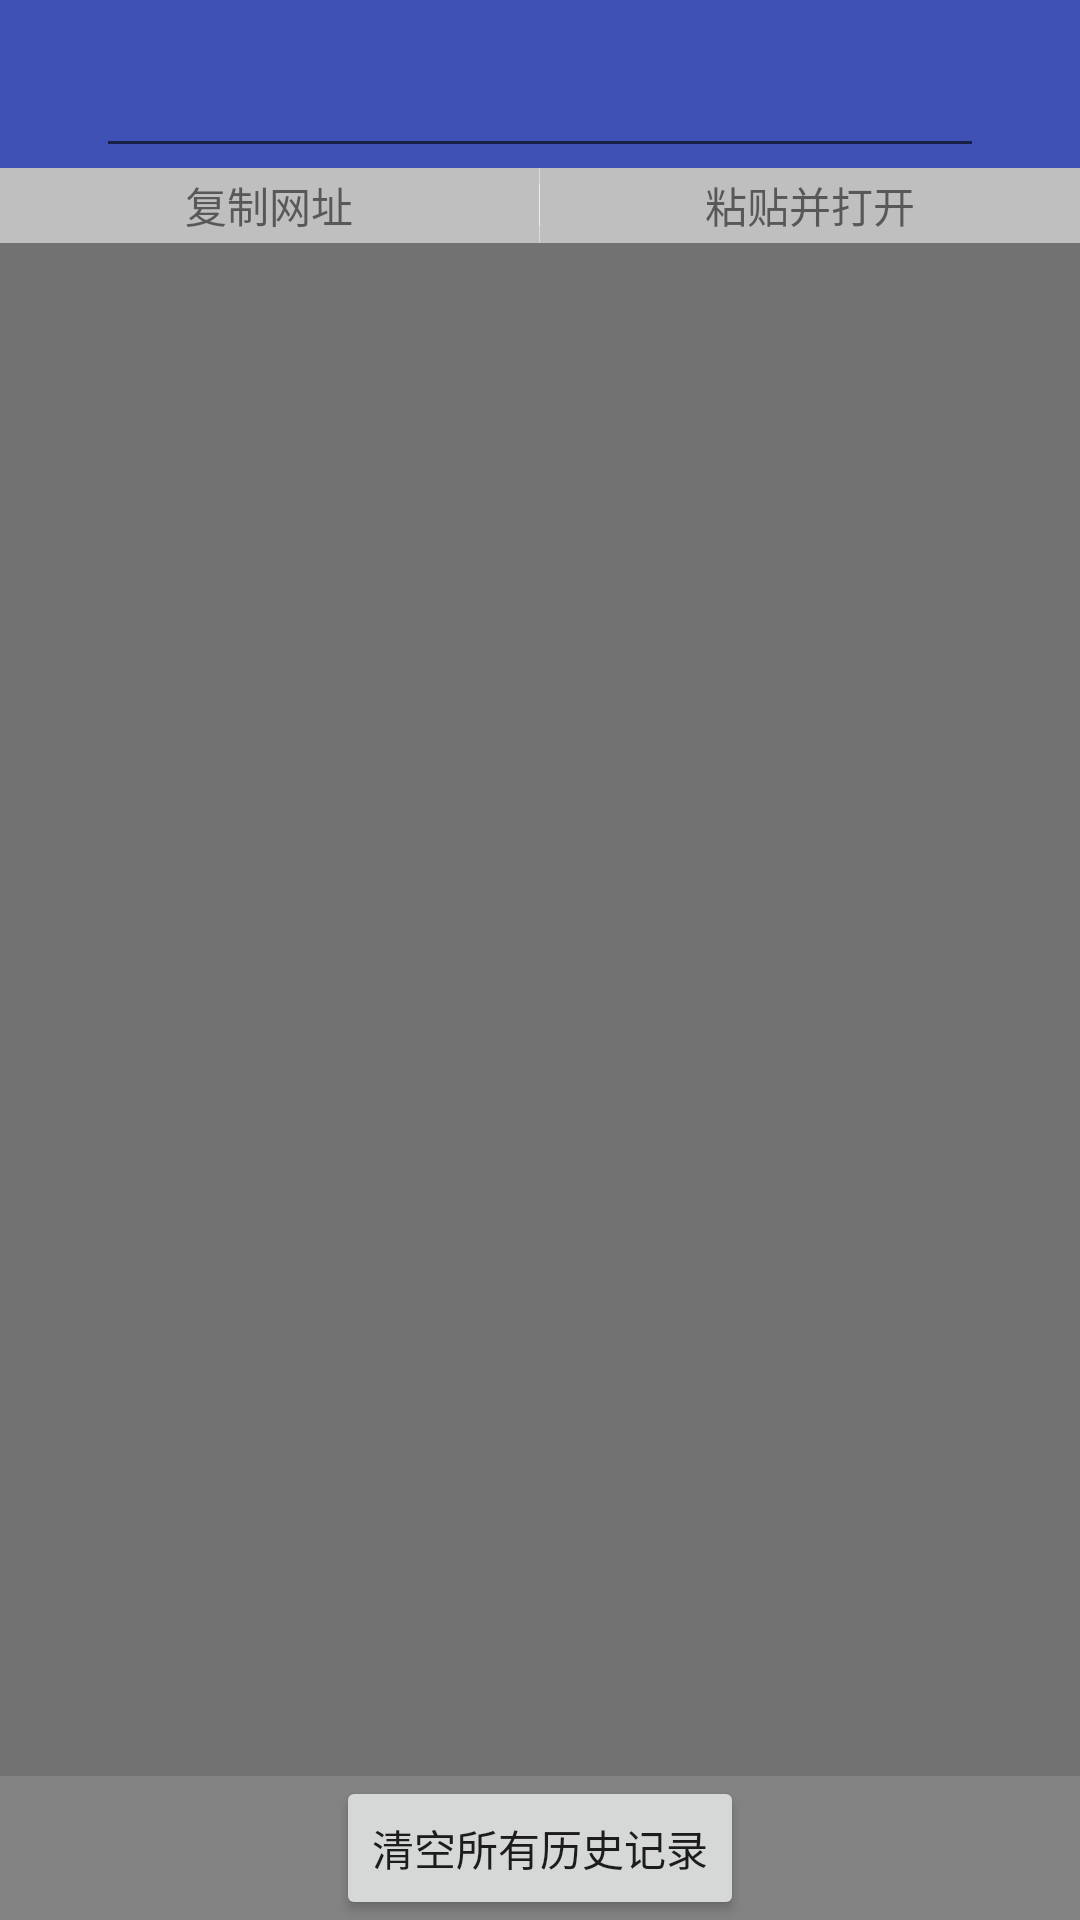

Android layout source for this screen:
<!-- AndroidManifest.xml: activity theme AppTheme.Translucent -->
<!-- res/layout/activity_url_input.xml -->
<?xml version="1.0" encoding="utf-8"?>
<LinearLayout
    xmlns:android="http://schemas.android.com/apk/res/android"
    xmlns:app="http://schemas.android.com/apk/res-auto"
    xmlns:tools="http://schemas.android.com/tools"
    android:id="@+id/activity_url_input"
    android:layout_width="match_parent"
    android:layout_height="match_parent"
    tools:context="cn.qiditu.guet.android.webget.UrlInputActivity"
    android:orientation="vertical" >

    <LinearLayout
        android:id="@+id/layout_url_input_view"
        android:layout_width="match_parent"
        android:layout_height="@dimen/default_actionbar_size"
        android:background="@color/colorPrimary"
        android:orientation="horizontal" >

        <ImageButton
            android:id="@+id/btn_return_input"
            app:srcCompat="@drawable/return_icon"
            android:scaleType="centerInside"
            android:layout_gravity="center"
            android:layout_marginLeft="5dp"
            android:background="@color/colorPrimary"
            android:contentDescription="@string/return_string"
            android:layout_width="@dimen/toolbar_btn_size"
            android:layout_height="@dimen/toolbar_btn_size"
            tools:ignore="RtlHardcoded" />
        <EditText
            android:id="@+id/url_input"
            android:layout_width="0dp"
            android:layout_weight="1"
            android:layout_height="match_parent"
            android:gravity="center_vertical"
            android:imeOptions="actionDone"
            android:imeActionLabel="@string/action_done_label"
            android:inputType="textUri" />
        <ImageButton
            android:id="@+id/btn_enter"
            app:srcCompat="@drawable/enter"
            android:scaleType="centerInside"
            android:layout_gravity="center"
            android:layout_marginLeft="5dp"
            android:background="@color/colorPrimary"
            android:contentDescription="@string/open"
            android:layout_width="@dimen/toolbar_btn_size"
            android:layout_height="@dimen/toolbar_btn_size"
            tools:ignore="RtlHardcoded" />
    </LinearLayout>

    <LinearLayout
        android:layout_width="match_parent"
        android:background="@color/list_item_bg"
        android:layout_height="25dp">

        <TextView
            android:id="@+id/copy_url"
            android:textSize="14.0sp"
            android:gravity="center"
            android:layout_width="0.0dip"
            android:layout_height="match_parent"
            android:text="@string/copy_url"
            android:layout_weight="1.0" />
        <View
            android:layout_gravity="center_vertical"
            android:background="#ffececec"
            android:layout_width="1.0px"
            android:layout_height="14.0dip" />
        <TextView
            android:id="@+id/paste_goto"
            android:textSize="14.0sp"
            android:gravity="center"
            android:layout_width="0.0dip"
            android:layout_height="match_parent"
            android:text="@string/paste_and_goto"
            android:layout_weight="1.0" />
    </LinearLayout>

    <LinearLayout
        android:id="@+id/layout_bottom"
        android:layout_width="match_parent"
        android:layout_height="match_parent"
        android:orientation="vertical" >

        <android.support.v7.widget.RecyclerView
            android:id="@+id/recycler_view"
            android:layout_width="match_parent"
            android:layout_weight="1"
            android:layout_height="0dp" />

        <Button
            android:id="@+id/btn_clear_history"
            android:layout_gravity="center"
            android:text="@string/clear_history"
            android:layout_width="wrap_content"
            android:layout_height="wrap_content" />
    </LinearLayout>
</LinearLayout>
<!-- resources referenced by this layout -->
<resources>
  <color name="colorPrimary">#3F51B5</color>
  <color name="list_item_bg">#FFDADADA</color>
  <dimen name="default_actionbar_size">56dp</dimen>
  <dimen name="toolbar_btn_size">27dp</dimen>
  <!-- drawable enter (drawable) -->
  <?xml version="1.0" encoding="utf-8"?>
  <vector xmlns:android="http://schemas.android.com/apk/res/android"
      android:viewportWidth="1024"
      android:viewportHeight="1024"
      android:width="192dp"
      android:height="192dp">
      <path
          android:pathData="M770.304 470.95467L344.87467 45.482667c-25.17334 -25.173333 -66.00534 -25.173333 -91.17867 0 -25.17333 25.173333 -25.17333 66.005333 0 91.178663l380.672 380.672 -380.672 380.672c-25.17333 25.17334 -25.17333 66.00534 0 91.17867 25.17333 25.1733 66.00533 25.1733 91.17867 0L770.304 563.75467c12.8 -12.8 18.944 -29.61067 18.73067 -46.37867C789.248 500.56533 783.104 483.75467 770.304 470.95467Z"
          android:fillColor="@android:color/white" />
  </vector>
  <!-- drawable return_icon (drawable) -->
  <?xml version="1.0" encoding="utf-8"?>
  <vector xmlns:android="http://schemas.android.com/apk/res/android"
      android:viewportWidth="1024"
      android:viewportHeight="1024"
      android:width="192dp"
      android:height="192dp">
      <path
          android:pathData="M950.08513 582.36542c40.54685 0 73.54717 -31.97701 73.54717 -70.92502 0 -38.948 -33.06427 -70.34943 -73.54717 -70.34943l-699.9769 0 333.96797 -321.62484c27.94791 -27.436276 27.94791 -72.332007 0 -99.192701 -29.03514 -26.988602 -74.63436 -26.988602 -103.73345 0L21.536521 462.45161l-2.622116 2.17444 -1.023264 1.40699 -2.110483 1.91862 -0.959311 1.6628c-1.982575 2.87794 -4.093058 5.50005 -5.755863 8.50589l0 0 -1.662805 2.3663 -0.447678 2.11048c-1.534897 2.87793 -2.622115 6.39541 -3.581426 9.4652l0 0.38372 -0.95931 6.52332 -1.087219 6.45935 -0.95931 4.15701 0 1.02327 0 2.43025 0 0.44768 0.95931 4.0291 1.151173 6.39541 0.95931 5.75586 0 1.98258c0.895357 2.87793 1.982575 5.18027 3.517472 8.7617l0.447678 1.98257 1.598851 2.87793 0 0c1.598851 2.49421 3.773288 5.11633 5.755863 7.0989l1.023265 3.00584 2.110483 1.98258 1.023264 1.02326 2.622115 3.00584 458.80623 441.3468c29.09909 27.3084 74.69831 27.3084 103.73344 0 28.01187 -27.05257 28.01187 -71.9483 0 -99.00086l-333.96796 -321.36902 699.9769 0 0 0 0 0z"
          android:fillColor="@android:color/white" />
  </vector>
  <string name="action_done_label">完成</string>
  <string name="clear_history">清空所有历史记录</string>
  <string name="copy_url">复制网址</string>
  <string name="open">打开</string>
  <string name="paste_and_goto">粘贴并打开</string>
  <string name="return_string">返回</string>
  <style name="AppTheme.Translucent">
          <item name="android:background">#20000000</item>
          <item name="android:windowNoTitle">true</item>
          <item name="android:windowBackground">@android:color/transparent</item>
          <item name="android:colorBackgroundCacheHint">@null</item>
          <item name="android:windowIsTranslucent">true</item>
          <item name="android:windowAnimationStyle">@android:style/Animation</item>
      </style>
</resources>
